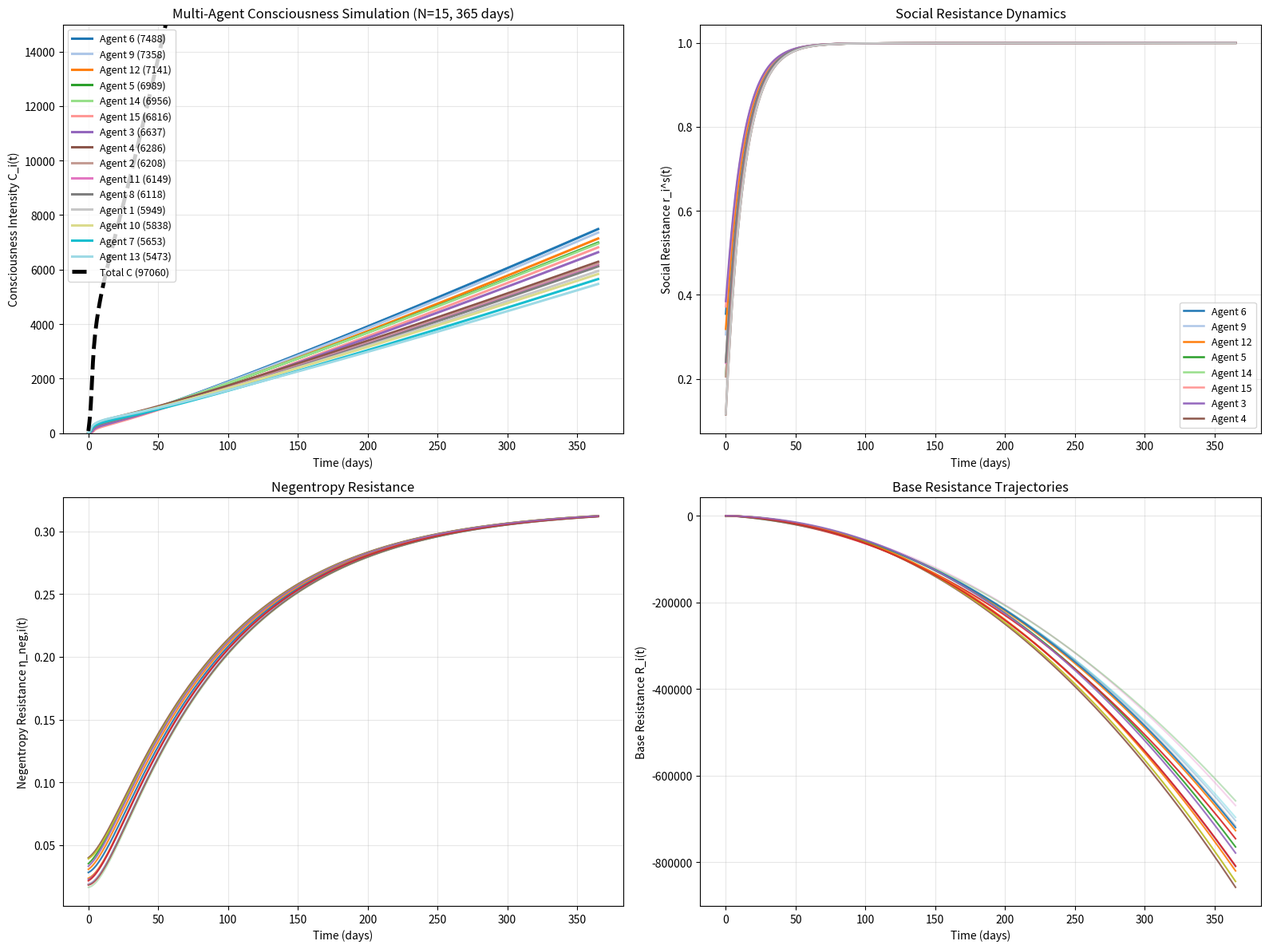

Write Python code to recreate this figure.
import numpy as np
from scipy.integrate import solve_ivp
import matplotlib.pyplot as plt

# ====================== Consciousness Dynamics Simulation ======================
# Aligned with Consciousology v7
# Helper code in Section 5 of the discussion:
# Negentropy Efficiency, Multi-Agent Dynamic Damping, and Their Integration

N_AGENTS = 15

base_params = {
    'G0': 1.5, 'k': 0.75, 'P': 2.1, 'W': 1.4, 'K': 1.2,
    'Gp': 1.5, 'alpha': 0.10, 'M': 8, 'R': 6.5, 'f': 0.18,
    'H': 2.5, 'eta': 0.01, 'gamma': 0.06, 'beta': 0.18, 'k_fast': 5.0,
}

# Template with clear strong/medium/weak differentiation
template = {
    'k_i':    np.array([1.85, 1.65, 1.45]),
    'v_i':    np.array([2.10, 1.75, 1.45]),
    'beta_i': np.array([0.038, 0.048, 0.058]),
    'eta_neg0': np.array([0.018, 0.025, 0.035]),
    'r_s0':   np.array([0.12, 0.22, 0.35])
}

# Extend parameters with variation
multi_params = {}
np.random.seed(42)

for key, arr in template.items():
    repeats = int(np.ceil(N_AGENTS / len(arr)))
    extended = np.tile(arr, repeats)[:N_AGENTS]
    noise = np.random.uniform(-0.15, 0.15, N_AGENTS) * extended
    multi_params[key] = np.clip(extended + noise, 0.01, None)


def compute_static_consciousness(params, H, M, agent_idx):
    """Static consciousness base C_stat as described in the paper"""
    N_val = (params['G0'] + params['k'] * params['P']) * params['W'] * params['K'] * \
            params['Gp'] * multi_params['v_i'][agent_idx] * (1 + params['alpha'] * M)
    
    denominator = max(params['R'] - params['f'] * H + params['eta'], 0.5)
    return N_val / denominator


def consciousness_dynamics(t, y, params, multi_params):
    """Multi-agent dynamics aligned with paper: dC_i/dt = generation - resistance + negentropy"""
    N = N_AGENTS
    C = y[0:N].copy()
    H = y[N:2*N]
    R = y[2*N:3*N]
    r_s = y[3*N:4*N]      # social resistance r_i^(s)
    eta_neg = y[4*N:5*N]  # negentropy resistance η_neg,i

    dCdt = np.zeros(N)
    dHdt = np.zeros(N)
    dRdt = np.zeros(N)
    dr_sdt = np.zeros(N)
    deta_negdt = np.zeros(N)

    total_C = np.sum(C) + 1e-8

    for i in range(N):
        C_stat_i = compute_static_consciousness(params, H[i], params['M'], i)
        opponent_C = total_C - C[i]

        # Effective game resistance
        R_eff_i = R[i] * (1 + 0.45 * (opponent_C / (opponent_C + 20.0)))

        # Generation term
        generation = (multi_params['k_i'][i] * multi_params['v_i'][i] *
                     (1 - r_s[i]) * C_stat_i * np.exp(-params['gamma'] * params['P']) * 3.2)

        resistance_term = multi_params['beta_i'][i] * R_eff_i
        self_growth = 0.18 * np.sqrt(max(C[i], 0.8))

        dCdt[i] = generation - resistance_term + eta_neg[i] + self_growth + 0.08

        # Happiness feedback loop
        F_happy = params['beta'] * (C[i] + 1.5) * 1.5
        dHdt[i] = F_happy
        dRdt[i] = -F_happy * 2.4

        # Social resistance dynamics
        dr_sdt[i] = 0.08 * (opponent_C / (opponent_C + 20.0) - r_s[i])

        # Negentropy dynamics
        deta_negdt[i] = -0.011 * eta_neg[i] + 0.0035 * r_s[i]

        # Soft cap to prevent unrealistic explosion
        if C[i] > 80:
            dCdt[i] *= (80 / C[i]) ** 1.8

    # Low consciousness protection
    for i in range(N):
        if C[i] < 2.0:
            dCdt[i] = max(dCdt[i], 0.9)

    return np.concatenate([dCdt, dHdt, dRdt, dr_sdt, deta_negdt])


# ====================== Run Simulation ======================
DAYS = 365
t_eval = np.linspace(0, DAYS, 1001)

y0 = np.concatenate([
    np.full(N_AGENTS, 5.0),
    np.full(N_AGENTS, 4.5),
    np.full(N_AGENTS, 5.5),
    multi_params['r_s0'],
    multi_params['eta_neg0']
])

print(f"Running {DAYS}-day Multi-Agent (N={N_AGENTS}) Consciousness Simulation...")

sol = solve_ivp(consciousness_dynamics, [0, DAYS], y0,
                args=(base_params, multi_params),
                method='LSODA',
                t_eval=t_eval,
                atol=1e-8, rtol=1e-8)

if sol.success:
    C_traj = sol.y[0:N_AGENTS].T
    total_C = np.sum(C_traj, axis=1)

    final_C = C_traj[-1, :]
    top_idx = np.argsort(final_C)[::-1]

    print("\n=== SIMULATION RESULTS ===")
    print(f"Mode: Multi-Agent (N={N_AGENTS})")
    for i in range(N_AGENTS):
        print(f"Agent {i+1:2d} Final Consciousness: {final_C[i]:.2f}")

    print(f"\nTotal Final Consciousness: {total_C[-1]:.2f}")
    print(f"Total Growth Rate: {100 * (total_C[-1] / total_C[0] - 1):+.1f}%")
    print(f"Minimum Consciousness: {C_traj.min():.3f}")

    # ====================== Visualization ======================
    plt.figure(figsize=(16, 12))

    # Consciousness Trajectories
    plt.subplot(2, 2, 1)
    colors = plt.cm.tab20(np.linspace(0, 1, min(20, N_AGENTS)))
    
    for rank, i in enumerate(top_idx[:15]):
        plt.plot(sol.t, C_traj[:, i], linewidth=2.2, 
                 label=f'Agent {i+1} ({final_C[i]:.0f})', color=colors[rank])
    
    for i in top_idx[15:]:
        plt.plot(sol.t, C_traj[:, i], linewidth=1.0, alpha=0.25, color='gray')
    
    plt.plot(sol.t, total_C, 'k--', linewidth=3.5, label=f'Total C ({total_C[-1]:.0f})')
    
    plt.xlabel('Time (days)')
    plt.ylabel('Consciousness Intensity C_i(t)')
    plt.title(f'Multi-Agent Consciousness Simulation (N={N_AGENTS}, 365 days)')
    plt.legend(fontsize=9, loc='upper left')
    plt.grid(True, alpha=0.3)
    plt.ylim(bottom=0, top=15000)

    # Social Resistance
    plt.subplot(2, 2, 2)
    for rank, i in enumerate(top_idx[:12]):
        plt.plot(sol.t, sol.y[3*N_AGENTS + i, :], linewidth=1.8, color=colors[rank],
                 label=f'Agent {i+1}' if rank < 8 else "")
    plt.xlabel('Time (days)')
    plt.ylabel('Social Resistance r_i^s(t)')
    plt.title('Social Resistance Dynamics')
    plt.legend(fontsize=9)
    plt.grid(True, alpha=0.3)

    # Negentropy Resistance
    plt.subplot(2, 2, 3)
    for i in range(N_AGENTS):
        alpha = 0.9 if i in top_idx[:10] else 0.3
        plt.plot(sol.t, sol.y[4*N_AGENTS + i, :], linewidth=1.5, alpha=alpha)
    plt.xlabel('Time (days)')
    plt.ylabel('Negentropy Resistance η_neg,i(t)')
    plt.title('Negentropy Resistance')
    plt.grid(True, alpha=0.3)

    # Base Resistance
    plt.subplot(2, 2, 4)
    for i in range(N_AGENTS):
        alpha = 0.9 if i in top_idx[:10] else 0.3
        plt.plot(sol.t, sol.y[2*N_AGENTS + i, :], linewidth=1.5, alpha=alpha)
    plt.xlabel('Time (days)')
    plt.ylabel('Base Resistance R_i(t)')
    plt.title('Base Resistance Trajectories')
    plt.grid(True, alpha=0.3)

    plt.tight_layout()
    plt.show()
